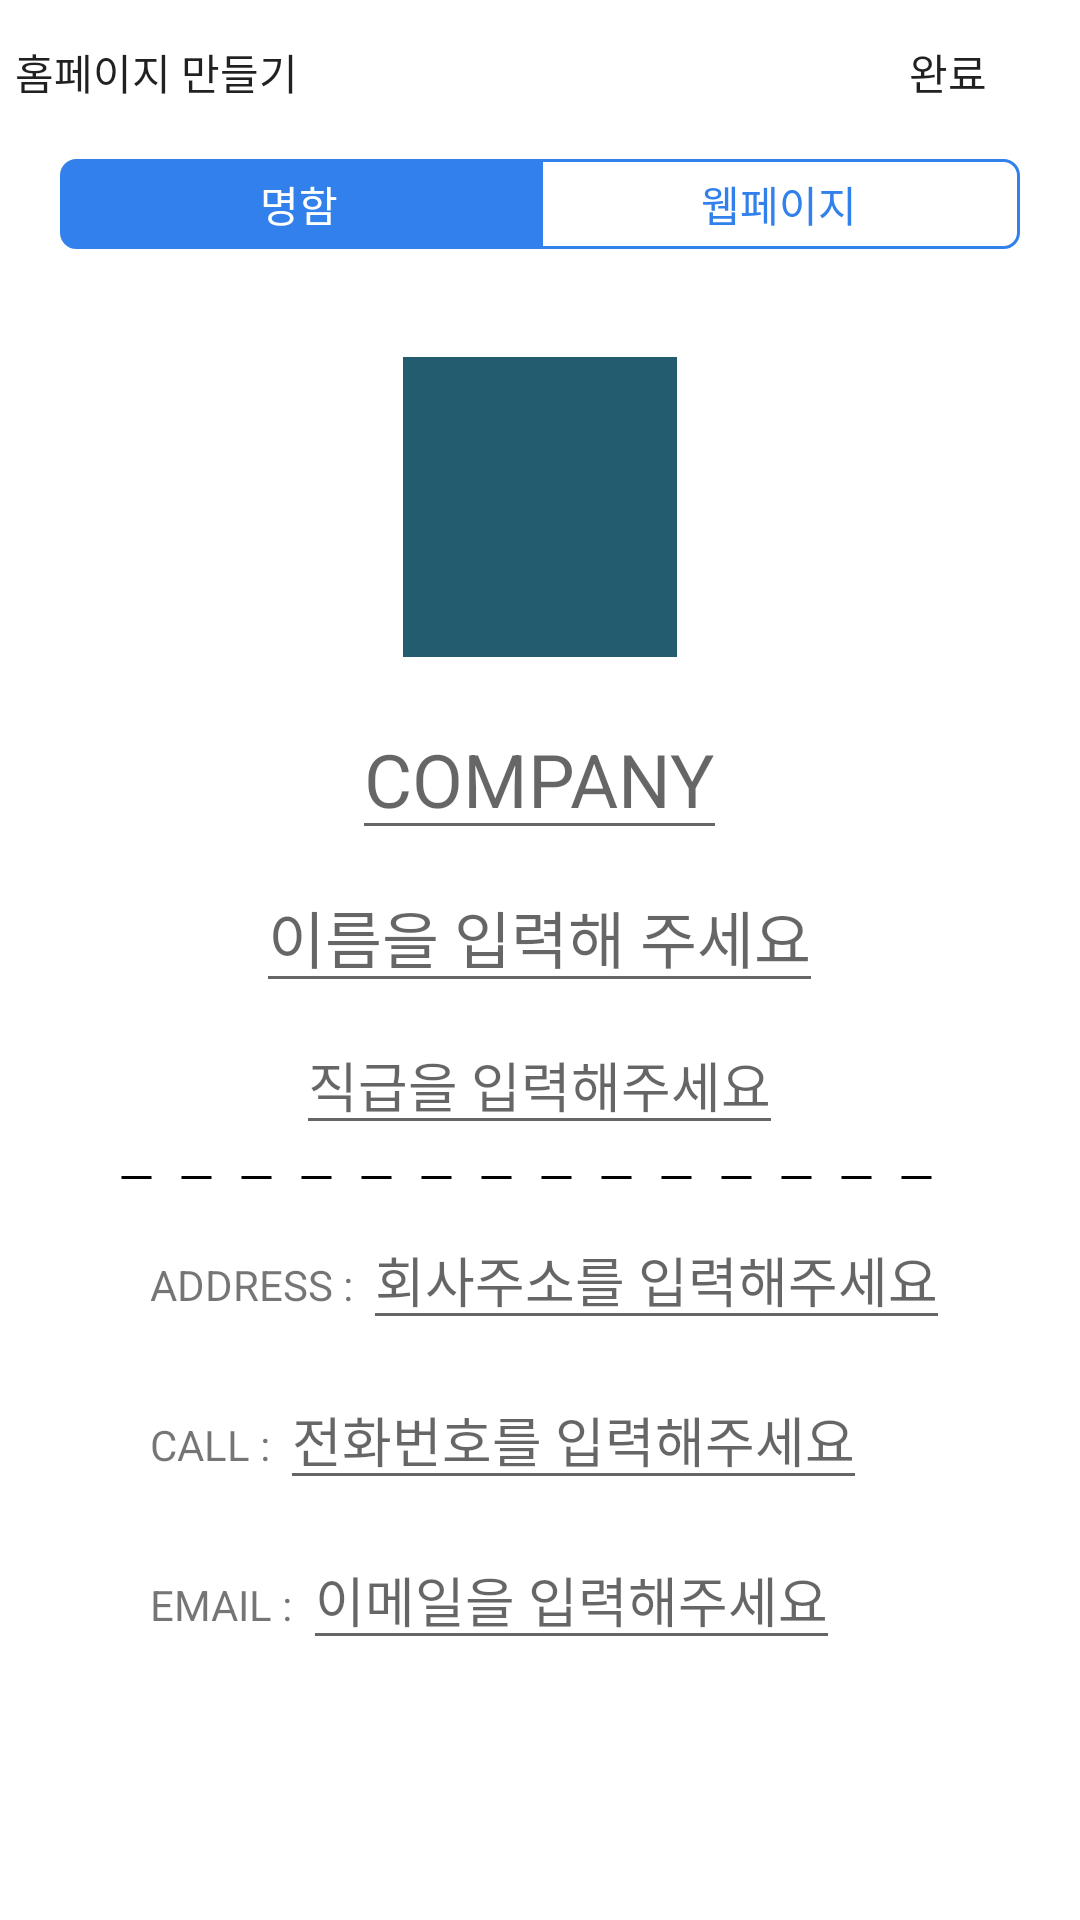

This screen was rendered from an Android layout file. Write that file and the resources it references.
<!-- AndroidManifest.xml: application theme Theme.SGG -->
<!-- res/layout/fragment_make.xml -->
<?xml version="1.0" encoding="utf-8"?>
<LinearLayout
    xmlns:android="http://schemas.android.com/apk/res/android"
    android:layout_height="match_parent"
    android:layout_width="match_parent"
    android:orientation="vertical"
    android:id="@+id/shoshow">

    
    
    
    
    
    <LinearLayout
        android:layout_width="match_parent"
        android:layout_height="wrap_content"
        android:orientation="horizontal">
        <androidx.appcompat.widget.AppCompatButton
            android:id="@+id/makeweb"
            android:layout_width="wrap_content"
            android:layout_height="wrap_content"
            android:layout_marginLeft="5dp"
            android:text="홈페이지 만들기"
            android:background="@color/white"
            android:fontFamily="sans-serif-medium"
            style="?android:attr/borderlessButtonStyle"/>
        <View
            android:layout_width="0dp"
            android:layout_height="0dp"
            android:layout_weight="1"/>
        <androidx.appcompat.widget.AppCompatButton
            android:id="@+id/save"
            android:layout_width="wrap_content"
            android:layout_height="wrap_content"
            android:text="완료"
            android:background="@color/white"
            android:fontFamily="sans-serif-medium"
            style="?android:attr/borderlessButtonStyle"/>
    </LinearLayout>
    
    
    
    
    
    
    
    
    
    
    
    
    
    
    
    
    
    
    <RadioGroup
        android:layout_width="match_parent"
        android:layout_height="wrap_content"
        android:layout_marginTop="5dp"
        android:layout_marginHorizontal="20dp"
        android:orientation="horizontal"
        android:id="@+id/group">

        <androidx.appcompat.widget.AppCompatRadioButton
            android:id="@+id/card"
            android:layout_width="0dp"
            android:layout_height="30dp"
            android:layout_weight="1"
            android:gravity="center"
            android:textColor="@color/white"
            android:text="명함"
            android:checked="true"
            android:onClick="onClick"
            android:background="@drawable/radio_left_selector"
            android:button="@android:color/transparent"/>

        <androidx.appcompat.widget.AppCompatRadioButton
            android:id="@+id/web"
            android:layout_width="0dp"
            android:layout_height="30dp"
            android:layout_weight="1"
            android:gravity="center"
            android:text="웹페이지"
            android:textColor="@color/main"
            android:checked="false"
            android:onClick="onClick"
            android:button="@android:color/transparent"
            android:background="@drawable/radio_right_selector"/>
    </RadioGroup>

    <LinearLayout
        android:elevation="30dp"
        android:layout_width="match_parent"
        android:layout_height="match_parent"
        android:layout_marginTop="10dp"
        android:layout_marginLeft="40dp"
        android:layout_marginRight="40dp"
        android:layout_marginBottom="20dp"
        android:layout_weight="5"
        android:background="@drawable/design"
        android:orientation="vertical">
        <ImageView
            android:id="@+id/show_img"
            android:layout_width="100dp"
            android:layout_height="100dp"
            android:layout_gravity="center_horizontal"
            android:layout_marginTop="26dp"
            android:src="@drawable/s" />

        
        <TextView
            android:id="@+id/signup_nfc"
            android:layout_width="wrap_content"
            android:layout_height="wrap_content"
            android:layout_gravity="center_horizontal"
            android:layout_marginTop="1dp"
            android:text="nfc"
            android:textSize="3pt"
            android:visibility="invisible" />

        <EditText
            android:id="@+id/show_company"
            android:layout_width="wrap_content"
            android:layout_height="wrap_content"
            android:layout_gravity="center_horizontal"
            android:layout_marginTop="4dp"
            android:hint="COMPANY"
            android:textSize="12pt" />

        <EditText
            android:id="@+id/show_name"
            android:layout_width="wrap_content"
            android:layout_height="wrap_content"
            android:layout_gravity="center_horizontal"
            android:layout_marginTop="4dp"
            android:hint="이름을 입력해 주세요"
            android:textSize="10pt" />

        <EditText
            android:id="@+id/show_position"
            android:layout_width="wrap_content"
            android:layout_height="wrap_content"
            android:layout_gravity="center_horizontal"
            android:layout_marginTop="4dp"
            android:layout_marginBottom="10dp"
            android:hint="직급을 입력해주세요" />

        <ImageView
            android:layout_width="match_parent"
            android:layout_height="1.5dp"
            android:layerType="software"
            android:src="@drawable/dash_line" />

        <LinearLayout
            android:layout_width="match_parent"
            android:layout_height="wrap_content"
            android:layout_marginLeft="10dp"
            android:layout_marginTop="10dp"
            android:layout_marginBottom="10dp"
            android:orientation="horizontal">

            <TextView
                android:layout_width="wrap_content"
                android:layout_height="wrap_content"
                android:text="ADDRESS : "
                android:id="@+id/address"/>

            <EditText
                android:id="@+id/show_address"
                android:layout_width="wrap_content"
                android:layout_height="wrap_content"
                android:hint="회사주소를 입력해주세요" />

            <androidx.appcompat.widget.AppCompatButton
                android:id="@+id/webcheck"
                android:layout_width="wrap_content"
                android:layout_height="wrap_content"
                android:text="홈페이지 확인"
                android:background="#2b59a5"
                android:textColor="@color/white"
                android:layout_marginLeft="10dp"
                android:visibility="gone"/>
        </LinearLayout>

        <LinearLayout
            android:layout_width="match_parent"
            android:layout_height="wrap_content"
            android:layout_marginLeft="10dp"
            android:layout_marginBottom="10dp"
            android:orientation="horizontal">

            <TextView
                android:layout_width="wrap_content"
                android:layout_height="wrap_content"
                android:text="CALL : " />

            <EditText
                android:id="@+id/show_phone"
                android:layout_width="wrap_content"
                android:layout_height="wrap_content"
                android:hint="전화번호를 입력해주세요" />
        </LinearLayout>

        <LinearLayout
            android:layout_width="match_parent"
            android:layout_height="wrap_content"
            android:layout_marginLeft="10dp"
            android:layout_marginBottom="10dp"
            android:orientation="horizontal">

            <TextView
                android:layout_width="wrap_content"
                android:layout_height="wrap_content"
                android:text="EMAIL : " />

            <EditText
                android:id="@+id/show_email"
                android:layout_width="wrap_content"
                android:layout_height="wrap_content"
                android:hint="이메일을 입력해주세요" />
        </LinearLayout>
    </LinearLayout>

</LinearLayout>
<!-- resources referenced by this layout -->
<resources>
  <color name="main">#3280EC</color>
  <color name="white">#FFFFFFFF</color>
  <!-- drawable dash_line (drawable) -->
  <?xml version="1.0" encoding="utf-8"?>
  <shape xmlns:android="http://schemas.android.com/apk/res/android"
      android:shape="line">
  
      <stroke
          android:color="@color/black"
          android:width="1dp"
          android:dashWidth="10dp"
          android:dashGap="10dp"/>
  
  </shape>
  <!-- drawable radio_left_selector (drawable) -->
  <?xml version="1.0" encoding="utf-8"?>
  <selector xmlns:android="http://schemas.android.com/apk/res/android">
  
      <item android:drawable="@drawable/radio_left_checked" android:state_checked="true"/>
      <item android:drawable="@drawable/radio_left_uncheck" android:state_checked="false"/>
  </selector>
  <!-- drawable radio_right_selector (drawable) -->
  <?xml version="1.0" encoding="utf-8"?>
  <selector xmlns:android="http://schemas.android.com/apk/res/android">
      <item android:drawable="@drawable/radio_right_checked" android:state_checked="true"/>
      <item android:drawable="@drawable/radio_right_uncheck" android:state_checked="false"/>
  </selector>
  <style name="Theme.SGG" parent="Theme.MaterialComponents.DayNight.NoActionBar">
          
          <item name="colorPrimary">@color/white</item>
          <item name="colorPrimaryVariant">@color/purple_700</item>
          <item name="colorOnPrimary">@color/white</item>
          
          <item name="colorSecondary">@color/teal_200</item>
          <item name="colorSecondaryVariant">@color/teal_700</item>
          <item name="colorOnSecondary">@color/black</item>
          
          <item name="android:statusBarColor" tools:targetApi="l">@color/white</item>
          <item name="android:windowLightStatusBar" tools:targetApi="m">true</item>
          
          <item name="alertDialogTheme">@style/AppTheme.AlertDialogTheme</item>
      </style>
  <color name="black">#FF000000</color>
  <!-- drawable radio_left_checked (drawable) -->
  <?xml version="1.0" encoding="utf-8"?>
  <shape
      android:shape="rectangle"
      xmlns:android="http://schemas.android.com/apk/res/android">
  
      <solid android:color="#3280EC"/>
      <corners android:topLeftRadius="5dp" android:bottomLeftRadius="5dp"/>
      <stroke android:color="#3280EC" android:width="1dp"/>
  </shape>
  <!-- drawable radio_left_uncheck (drawable) -->
  <?xml version="1.0" encoding="utf-8"?>
  <shape
      android:shape="rectangle"
      xmlns:android="http://schemas.android.com/apk/res/android">
  
      <solid android:color="#ffffff"/>
      <corners android:topLeftRadius="5dp" android:bottomLeftRadius="5dp"/>
      <stroke android:color="#3280EC" android:width="1dp"/>
  </shape>
  <!-- drawable radio_right_checked (drawable) -->
  <?xml version="1.0" encoding="utf-8"?>
  <shape
      android:shape="rectangle"
      xmlns:android="http://schemas.android.com/apk/res/android">
  
      <solid android:color="#3280EC"/>
      <corners android:topRightRadius="5dp" android:bottomRightRadius="5dp"/>
      <stroke android:color="#3280EC" android:width="1dp"/>
  </shape>
  <!-- drawable radio_right_uncheck (drawable) -->
  <?xml version="1.0" encoding="utf-8"?>
  <shape
      android:shape="rectangle"
      xmlns:android="http://schemas.android.com/apk/res/android">
  
      <solid android:color="#ffffff"/>
      <corners android:topRightRadius="5dp" android:bottomRightRadius="5dp"/>
      <stroke android:color="#3280EC" android:width="1dp"/>
  </shape>
  <color name="purple_700">#FF3700B3</color>
  <color name="teal_200">#FF03DAC5</color>
  <color name="teal_700">#FF018786</color>
  <style name="AppTheme.AlertDialogTheme" parent="ThemeOverlay.AppCompat.Dialog.Alert">
          <item name="colorAccent">@color/main</item>
          <item name="buttonBarNegativeButtonStyle">@style/AppTheme.AlertDialogTheme.Button</item>
      </style>
  <style name="AppTheme.AlertDialogTheme.Button" parent="Widget.AppCompat.Button.ButtonBar.AlertDialog">
          <item name="android:textColor">@color/main</item>
      </style>
</resources>
